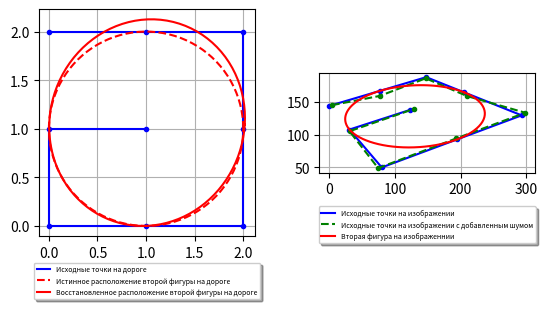

Write Python code to recreate this figure.
import numpy as np

def normalize(x):
    '''
    Normalization of coordinates (centroid to the origin and: number of dimensions, 3 here
    x: the data to be normalized (directions at different columns and points at rows)
    Output
    ------
    Tr: the transformation matrix (translation plus scaling)
    x: the transformed data
    '''

    x = np.asarray(x)
    m, s = np.mean(x, 0), np.std(x)
    
    Tr = np.array([[s, 0, m[0]], [0, s, m[1]], [0, 0, 1]])
    Tr = np.linalg.inv(Tr)
    
    x = np.dot( Tr, np.concatenate( (x.T, np.ones((1,x.shape[0]))) ) )
    x = x[0:2, :].T

    return x, Tr

def dlt(xy, uv, normalization=False):
    '''
    Camera calibration by DLT using known flat object points and their image points.
    Input
    -----
    xy: coordinates in the object 2D space.
    uv: coordinates in the image 2D space.
    The coordinates (x,y and u,v) are given as columns and the different points as rows.
    There must be at least 4 calibration points for the 2D DLT.
    Output
    ------
     H: matrix of 8 parameters of the calibration matrix.
     err: error of the DLT (mean residual of the DLT transformation in units of camera coordinates).
    '''
    
    # Converting all variables to numpy array
    xy = np.asarray(xy)
    uv = np.asarray(uv)

    n = xy.shape[0]

    # Validating the parameters:
    if uv.shape[0] != n:
        raise ValueError('Object ({} points) and image ({} points) have different number of points.'.format(n, uv.shape[0]) )

    if (xy.shape[1] != 2):
        raise ValueError('Incorrect number of object coordinates ({} points) for DLT (it should be {}).'.format(xy.shape[1], 2) )

    if (uv.shape[1] != 2):
        raise ValueError('Incorrect number of image coordinates ({} points) for DLT (it should be {}).'.format(uv.shape[1], 2) )

    if (n < 4):
        raise ValueError('2D DLT requires at least {} calibration points. Only {} points were entered.'.format(4, n) )
        
    # Normalize the data to improve the DLT quality (DLT is dependent of the system of coordinates).
    # This is relevant when there is a considerable perspective distortion.
    # Normalization: mean position at origin and mean distance equals to 1 at each direction.

    if normalization:
        xyn, Txy = normalize(xy)
        uvn, Tuv = normalize(uv)
    else:
        xyn, Txy = xy, np.diag([1, 1, 1]) 
        uvn, Tuv = uv, np.diag([1, 1, 1])

    A = []

    for i in range(n):
        x, y = xyn[i, 0], xyn[i, 1]
        u, v = uvn[i, 0], uvn[i, 1]
        A.append( [x, y, 1, 0, 0, 0, -u * x, -u * y, -u] )
        A.append( [0, 0, 0, x, y, 1, -v * x, -v * y, -v] )

    # Convert A to array
    A = np.asarray(A) 
    #print("A"); print(A)

    # Find the parameters (8 + 1 multiplier):
    u, s, vh = np.linalg.svd(A)

    # The parameters are in the last line of vh and normalize them
    L = vh[-1, :] / vh[-1, -1]
    # Camera projection matrix
    H = L.reshape(3, 3)
    #print("H"); print(H)
    
    if normalization:
        # Denormalization
        # pinv: Moore-Penrose pseudo-inverse of a matrix, generalized inverse of a matrix using its SVD
        H = np.dot( np.dot( np.linalg.pinv(Tuv), H ), Txy )
        H = H / H[-1, -1]

    # Mean error of the DLT (mean residual of the DLT transformation in units of camera coordinates):
    uv2 = np.dot( H, np.concatenate( (xy.T, np.ones((1, xy.shape[0]))) ) ) 
    uv2 = uv2 / uv2[2, :] 
    # Mean distance:
    err = np.sqrt( np.mean(np.sum( (uv2[0:2, :].T - uv)**2, 1)) ) 

    return H.T, err

def transform(xy, T):
    xyh = np.concatenate((xy,  np.ones((xy.shape[0], 1)) ), axis=1)
    uvh = np.dot(xyh, T)
    uvh = uvh / uvh[:, 2][:, None]
    return uvh[:, 0:2]

if __name__ == "__main__":
    # Known 3D coordinates
    xy = np.array([
        [0, 2],
        [1, 2],
        [2, 2],
        [2, 1],
        [2, 0],
        [1, 0],
        [0, 0],
        [0, 1],
        [1, 1]
    ])
    print("Object coordinates"); print(xy)

    # Known pixel coordinates
    T = np.array([
        [130, 50, 0.08],
        [-40, 90, 0.3],
        [80, 50, 1]
        ])
    print("Real transform matrix"); print(T)
    uv = transform(xy, T)
    print("Image coordinates"); print(uv)

    uv_noisy = uv + np.random.normal(0, 5, uv.shape)

    P, err = dlt(xy, uv_noisy, normalization=True)
    print("Transform matrix restored from noisy data"); print(P)
    print("Error"); print(err)

    import matplotlib.pyplot as plt
    
    ax1 = plt.subplot(1, 2, 1)
    ax1.plot(xy[:,0], xy[:,1], 'b', label="Исходные точки на дороге")
    ax1.plot(xy[:,0], xy[:,1], 'b.')
    ax1.grid() 
    ax1.set_aspect('equal')

    ax2 = plt.subplot(1, 2, 2)
    ax2.plot(uv[:,0], uv[:,1], 'b', label="Исходные точки на изображении")
    ax2.plot(uv[:,0], uv[:,1], 'b.')
    ax2.plot(uv_noisy[:,0], uv_noisy[:,1], 'g--', label="Исходные точки на изображении с добавленным шумом")
    ax2.plot(uv_noisy[:,0], uv_noisy[:,1], 'g.')
    ax2.grid() 
    ax2.set_aspect('equal')

    xy = np.array([ [1+np.cos(t), 1+np.sin(t)] for t in np.linspace(0, 2*np.pi, 100) ])
    uv = transform(xy, T)

    ax1.plot(xy[:,0], xy[:,1], 'r--', label="Истинное расположение второй фигуры на дороге")
    
    P_inv = np.linalg.inv(P)
    P_inv = P_inv / P_inv[-1, -1]
    xy_restored = transform(uv, P_inv)

    ax1.plot(xy_restored[:,0], xy_restored[:,1], 'r', label="Восстановленное расположение второй фигуры на дороге")
    ax2.plot(uv[:,0], uv[:,1], 'r', label="Вторая фигура на изображеннии")

    ax1.legend(loc='upper center', bbox_to_anchor=(0.5, -0.1), fancybox=True, shadow=True, fontsize=5)
    ax2.legend(loc='upper center', bbox_to_anchor=(0.5, -0.3), fancybox=True, shadow=True, fontsize=5)

    #plt.tight_layout()
    plt.subplots_adjust(hspace=0.3, wspace=0.3)
    #plt.show()

    from matplotlib.backends.backend_pdf import PdfPages
    with PdfPages('test.pdf') as pdf:
        pdf.savefig(bbox_inches='tight')  # saves the current figure into a pdf page
        pass
